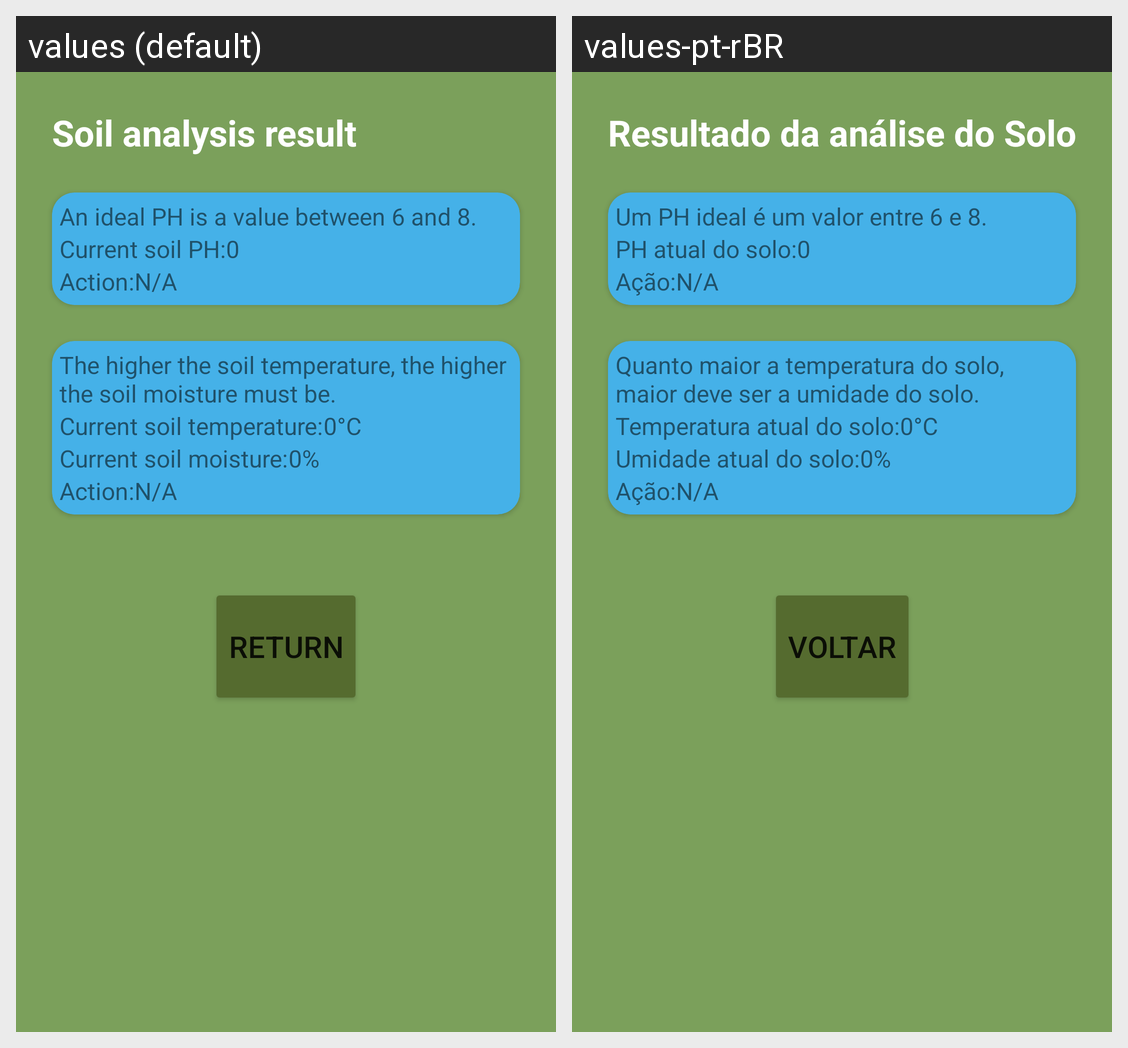

This grid shows one Android layout under two languages. Give, for every string resource on the screen, its name, the default text and each shown locale's text.
Android screen res/layout/activity_analyze_result_screen.xml rendered under 2 locales, left to right: values (default), values-pt-rBR. Device: Nexus 5 (rendered at 1080×1920; each locale shown at half size, 540×960, under a caption strip naming it); theme Theme.SoilAnalyzer.
Strings drawn on this screen, with the default value and each locale's value (text and hints the layout hard-codes, and strings that could not be matched under every locale, appear in the picture but are not listed):

ResultScreenTitle
  values: Soil analysis result
  values-pt-rBR: Resultado da análise do Solo

ResultScreenCardPHText
  values: An ideal PH is a value between 6 and 8.
  values-pt-rBR: Um PH ideal é um valor entre 6 e 8.

ResultScreenCardPHCurrentText
  values: Current soil PH:
  values-pt-rBR: PH atual do solo:

ResultScreenCardActionText
  values: Action:
  values-pt-rBR: Ação:

ResultScreenCardMoistureTitle
  values: The higher the soil temperature, the higher the soil moisture must be.
  values-pt-rBR: Quanto maior a temperatura do solo, maior deve ser a umidade do solo.

ResultScreenCardTemperatureCurrentText
  values: Current soil temperature:
  values-pt-rBR: Temperatura atual do solo:

ResultScreenCardMoistureCurrentText
  values: Current soil moisture:
  values-pt-rBR: Umidade atual do solo:

ResultScreenCardButtonText
  values: RETURN
  values-pt-rBR: Voltar
